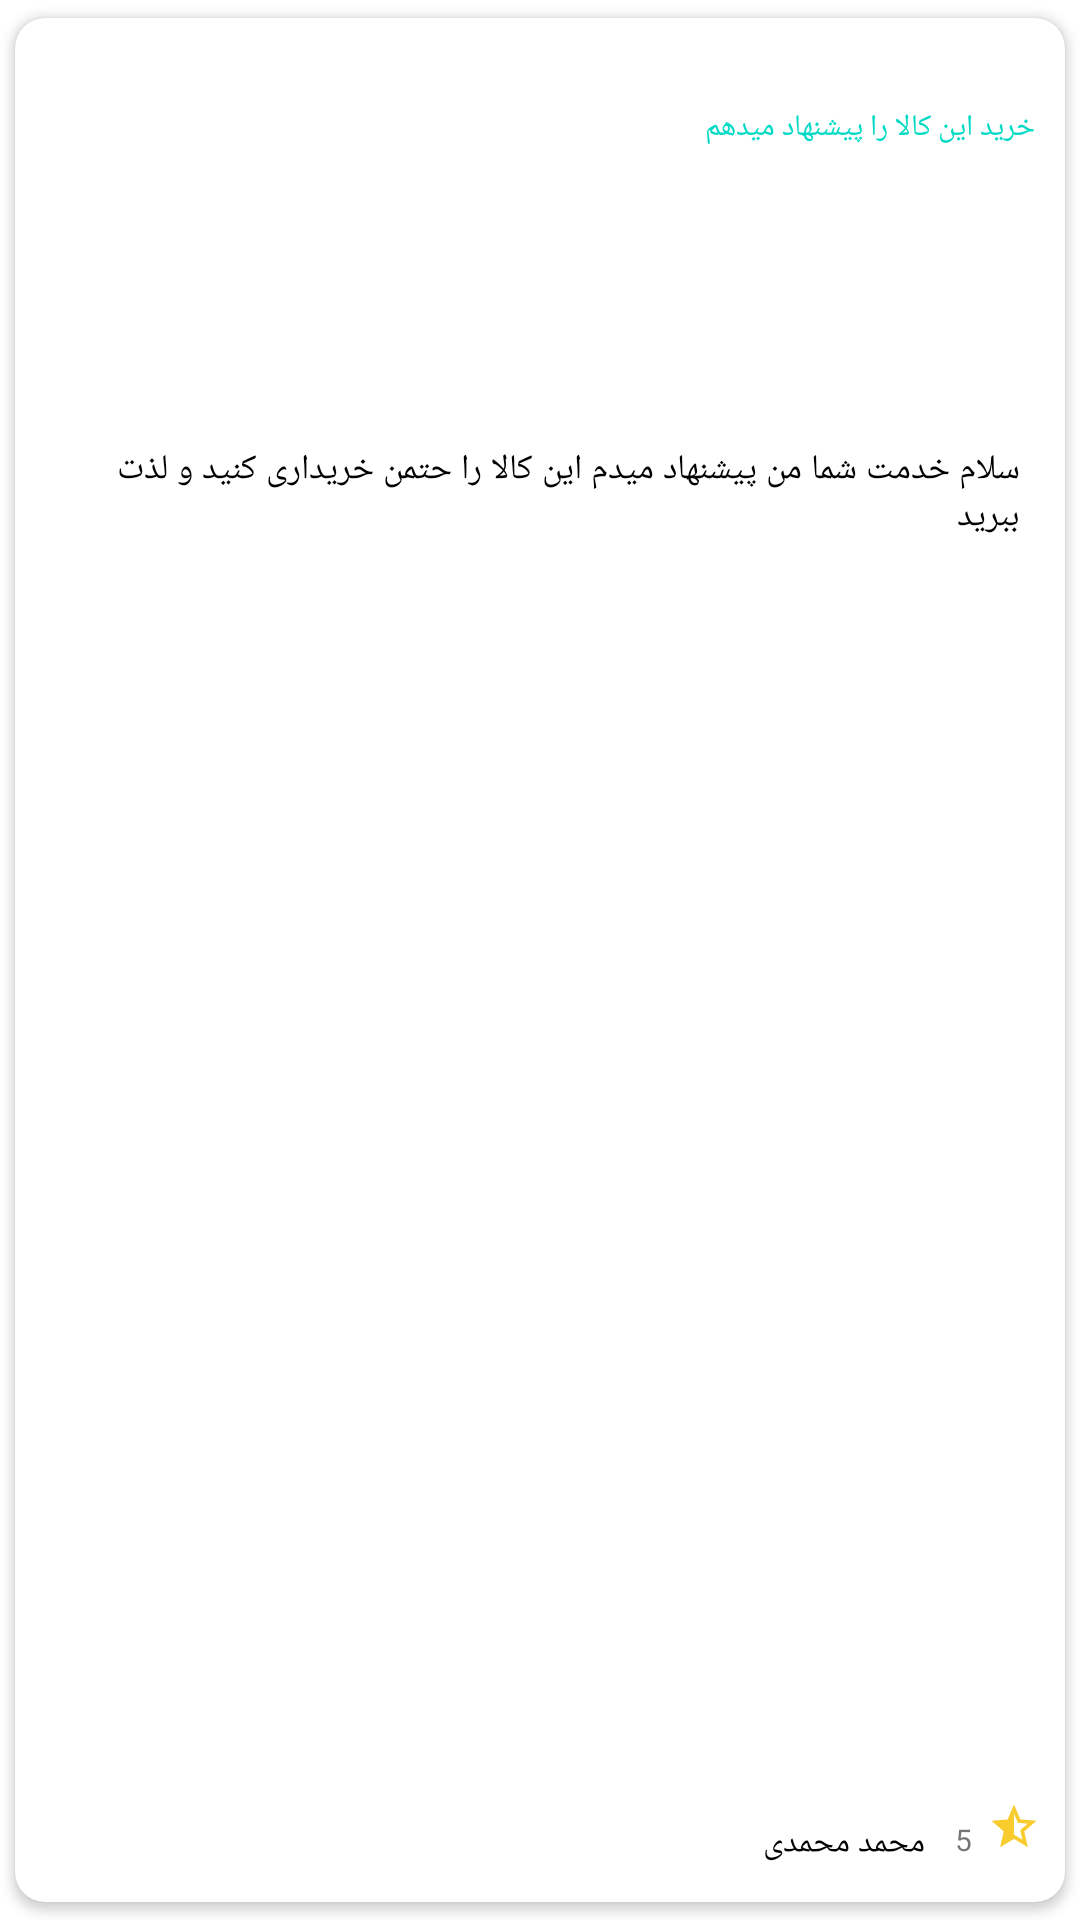

Here is an Android app screen rendered from its layout file. Give the layout XML and the strings, colors and styles it references.
<!-- AndroidManifest.xml: application theme SplashScreenTheme -->
<!-- res/layout/review_iterm.xml -->
<?xml version="1.0" encoding="utf-8"?>
<androidx.cardview.widget.CardView xmlns:android="http://schemas.android.com/apk/res/android"
    xmlns:app="http://schemas.android.com/apk/res-auto"
    android:layout_width="250dp"
    android:layout_height="200dp"
    app:cardCornerRadius="10dp"
    app:cardUseCompatPadding="true"
    app:elevation="10dp">

    <androidx.constraintlayout.widget.ConstraintLayout
        android:layout_width="match_parent"
        android:layout_height="match_parent">


        <TextView
            android:id="@+id/reviewForOther"
            android:layout_width="match_parent"
            android:layout_height="wrap_content"
            android:fontFamily="@font/iran_sans"
            android:padding="10dp"
            android:text="خرید این کالا را پیشنهاد میدهم"
            android:textColor="@color/teal_200"
            android:textSize="10dp"
            app:layout_constraintBottom_toBottomOf="parent"
            app:layout_constraintEnd_toEndOf="parent"
            app:layout_constraintHorizontal_bias="0.0"
            app:layout_constraintStart_toStartOf="parent"
            app:layout_constraintTop_toTopOf="parent"
            app:layout_constraintVertical_bias="0.033" />

        <TextView
            android:id="@+id/review_Description"
            android:layout_width="match_parent"
            android:layout_height="wrap_content"
            android:maxLines="2"
            android:padding="15dp"
            android:text="سلام خدمت شما من پیشنهاد میدم این کالا را حتمن خریداری کنید و لذت ببرید"
            android:textColor="@color/black"
            android:textSize="11.5dp"
            app:layout_constraintBottom_toBottomOf="parent"
            app:layout_constraintEnd_toEndOf="parent"
            app:layout_constraintHorizontal_bias="0.0"
            app:layout_constraintStart_toStartOf="parent"
            app:layout_constraintTop_toBottomOf="@+id/reviewForOther"
            app:layout_constraintVertical_bias="0.145" />

        <ImageView
            android:id="@+id/star"
            android:layout_width="18dp"
            android:layout_height="18dp"
            android:layout_marginEnd="8dp"
            android:layout_marginBottom="16dp"
            android:src="@drawable/ic_baseline_star_half_24"
            app:layout_constraintBottom_toBottomOf="parent"
            app:layout_constraintEnd_toEndOf="parent" />

        <TextView
            android:id="@+id/startReview"
            android:layout_width="wrap_content"
            android:layout_height="wrap_content"
            android:layout_marginEnd="5dp"
            android:layout_marginBottom="14dp"
            android:text="5"
            android:textSize="10sp"
            app:layout_constraintBottom_toBottomOf="parent"
            app:layout_constraintEnd_toStartOf="@+id/star" />

        <TextView
            android:id="@+id/reviewer_Name"
            android:layout_width="wrap_content"
            android:layout_height="wrap_content"
            android:layout_marginEnd="10dp"
            android:layout_marginBottom="12dp"
            android:fontFamily="@font/iran_sans"
            android:maxWidth="100dp"
            android:maxLines="1"
            android:text="محمد محمدی"
            android:textColor="@color/black"
            android:textSize="11sp"
            app:layout_constraintBottom_toBottomOf="parent"
            app:layout_constraintEnd_toStartOf="@+id/startReview"
            app:layout_constraintHorizontal_bias="1.0"
            app:layout_constraintStart_toStartOf="parent" />


    </androidx.constraintlayout.widget.ConstraintLayout>
</androidx.cardview.widget.CardView>
<!-- resources referenced by this layout -->
<resources>
  <color name="black">#FF000000</color>
  <color name="teal_200">#FF03DAC5</color>
  <!-- drawable ic_baseline_star_half_24 (drawable) -->
  <vector android:height="24dp" android:tint="#F8CC2D"
      android:viewportHeight="24" android:viewportWidth="24"
      android:width="24dp" xmlns:android="http://schemas.android.com/apk/res/android">
      <path android:fillColor="@android:color/white" android:pathData="M22,9.24l-7.19,-0.62L12,2L9.19,8.63L2,9.24l5.46,4.73L5.82,21L12,17.27L18.18,21l-1.63,-7.03L22,9.24zM12,15.4V6.1l1.71,4.04l4.38,0.38l-3.32,2.88l1,4.28L12,15.4z"/>
  </vector>
  <style name="SplashScreenTheme" parent="Theme.MaterialComponents.DayNight.NoActionBar">
          <item name="android:windowBackground">@drawable/splash_img</item>
          <item name="android:statusBarColor">@color/main</item>
  
  
      </style>
  <!-- drawable splash_img (drawable) -->
  <?xml version="1.0" encoding="utf-8"?>
  <layer-list
      xmlns:android="http://schemas.android.com/apk/res/android">
  
      <item android:drawable="@color/white"/>
  
      <item android:drawable="@drawable/shopcard" android:gravity="center"/>
  </layer-list>
  <color name="main">#FD5757</color>
  <color name="white">#FFFFFFFF</color>
</resources>
